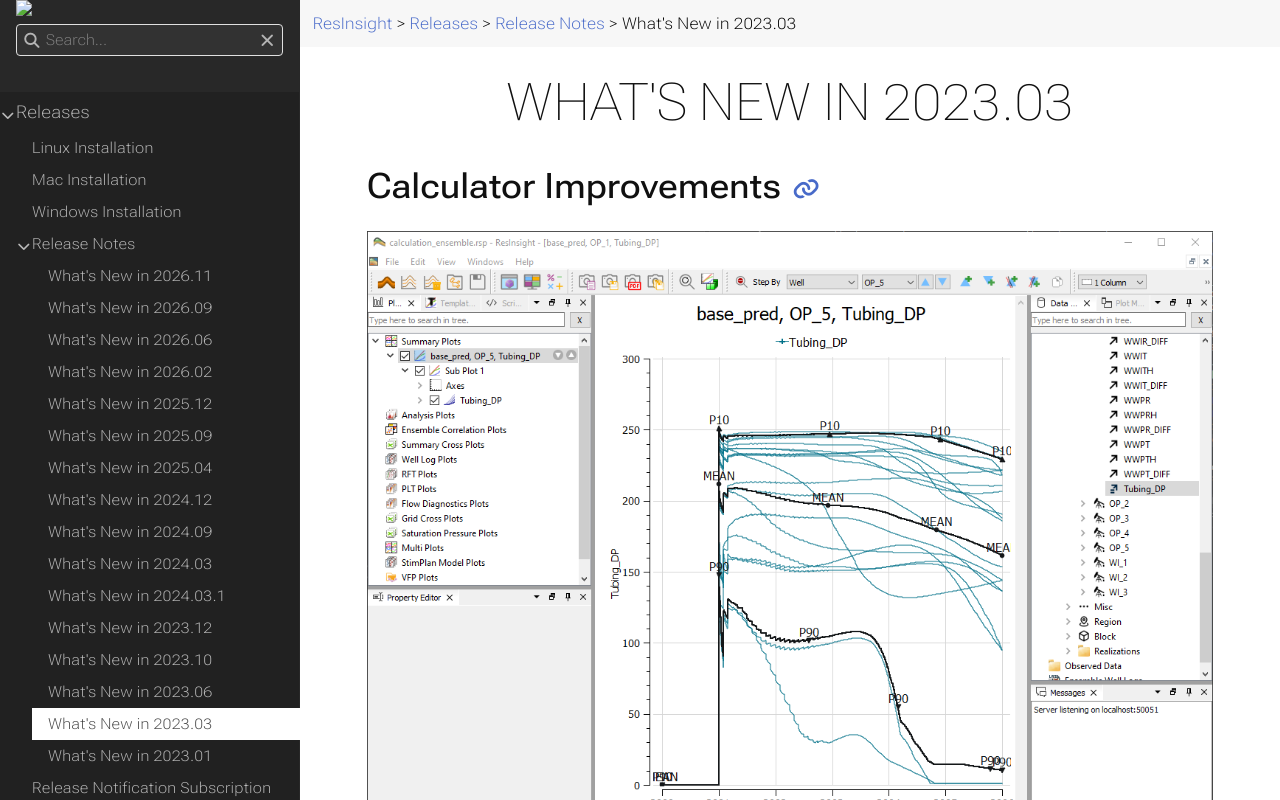

repository: OPM/ResInsight-UserDocumentation · page: releases/release-notes/releasenotes_2023_03/index.html · generator: sphinx

+++
title = "What's New in 2023.03"

weight = 107
hidden = false
search_ignore = true
+++



## Calculator Improvements
![](/images/calculated-data/calculated-well-curve-ensemble.png)

A calculated summary vector is now by default available for all wells, all cases and all ensembles.

[[Summary Calculator]]({{% relref "CurveCalculator" %}})  [[Calculator Expressions]]({{% relref "CalculatorExpressions" %}}) [[Grid Calculator]]({{% relref "GridPropertyCalculator" %}}) 

## Radial Grids
![](/images/3d-main-window/radial-grid.png)

Import of radial grids including local grid refinement(LGR) are now supported. Using I and J range filters will filter the grid case based on angle and radius (Theta and R).

## Multi Segment Well Improvements
![](/images/getting-started/msw_with_valves.png)

[Multi Segmented Wells - MSW]({{% relref "simulationwells" %}}) is updated with new features and improved visualization
- Fixes wrong well geometry for some cases
- Added optional visualization of valves

## Well Allocation Over Time
![](/images/plot-window/WellAllocationOverTime.png)

Use [Well Allocation Over Time]({{% relref "wellallocationovertimeplot" %}}) to see the allocation over multiple restart time steps.

## Depth Plot

![](/images/3d-main-window/DepthPlotIn3D.png)

The [[Depth Plot]]({{% relref "depthplot" %}}) can be used to display values for all K-cells for one or multiple selected IJ cells.

## Summary Plot Improvements

- Make sure on/off state for ensemble statistics is stable during source stepping
- Custom time axis tick marks [[Custom Time Axis Properties]]({{% relref "summaryplots" %}}#custom-time-axis-properties)
- Show correct group name for group vectors
- Blank space around legend items has been reduced, makes it possible to show legends on less screen space
- Fixed issue for import of simulations for large time span into future (after year 2262)
- Default name for summary vector is now a descriptive text (Oil Production instead of FOPT) The settings for curve names can be controlled from [[Curve Properties]]({{% relref "summaryplots" %}}#editing-a-summary-curve)

## Improved RFT Plotting

- [[Pressure Depth Data]]({{% relref "pressuredata" %}}) can be imported from a custom file format.
- More flexible RFT plotting; it is now possible to combine ensemble RFT data with single RFT curves and other observed curves.


## Other improvements

- Fixed parsing of GRDECL files if a comment is added on the same line after a keyword end character ‘/’
- Fixed freeze during import of grid model (Progress bar freezes at 28%)
- New button next to file path to quickly copy text to clipboard
- Added more scaling factors to 3D view, and support for custom scale value in **Preferences**
- GRDECL export: Added option to export NOECHO and ECHO to generated text file
- `CTRL-E` as shortcut to open [[Summary Plot Editor]]({{% relref "summaryploteditor" %}}) 
- Added slider to quickly switch between time step
- Improved user interface for range filters
- When clicking on a cell: Show center coordinates and corner coordinates [[Result Info]]({{% relref "resultinfo" %}}) 



See [**Release Notes on GitHub**](https://github.com/OPM/ResInsight/releases/) for further details and information.
